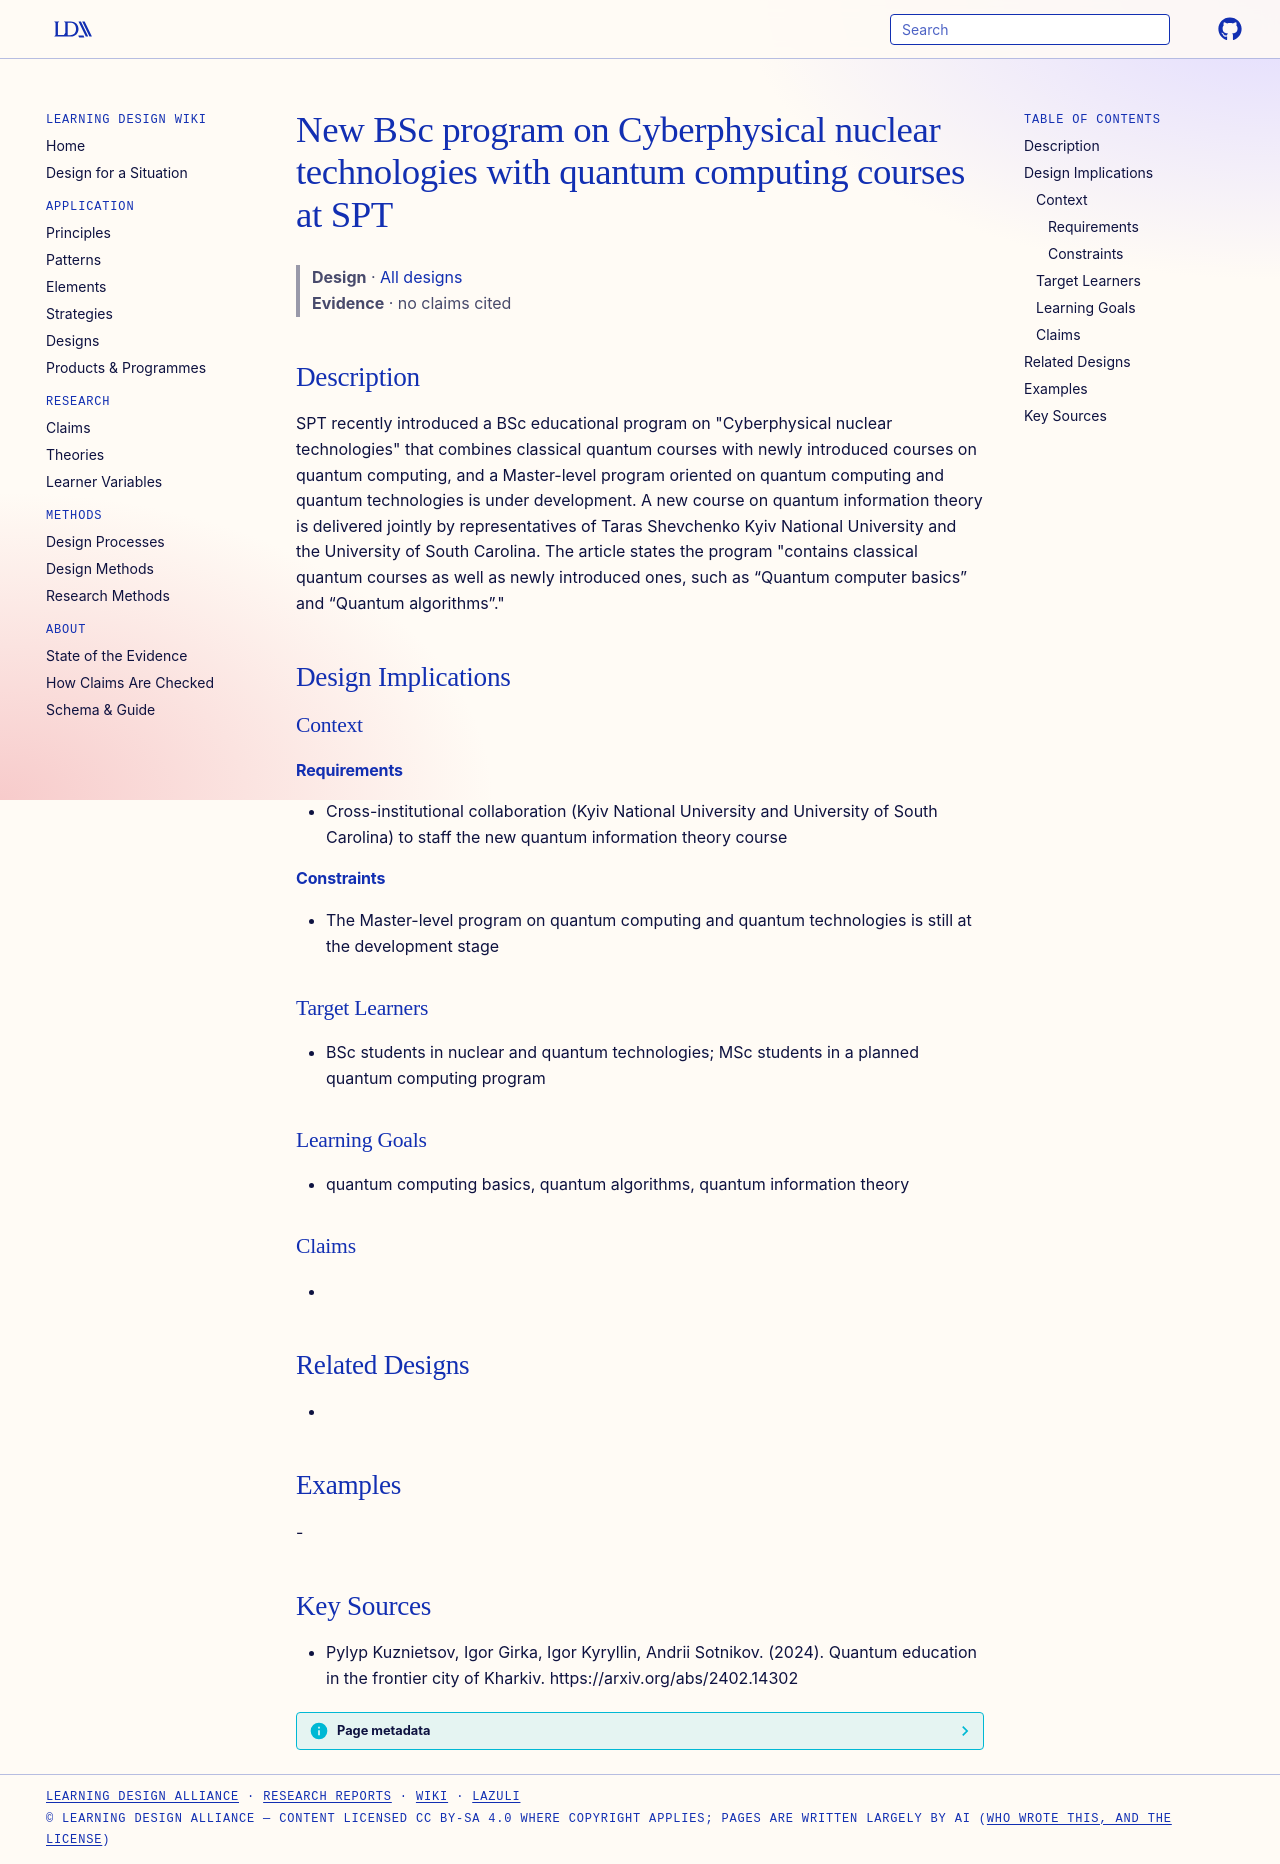

repository: Learning-Design-Alliance/learning-wiki · page: designs/spt-cyberphysical-nuclear-technologies-bsc-program/index.html · generator: mkdocs

---
type: design
id: spt-cyberphysical-nuclear-technologies-bsc-program
title: New BSc program on Cyberphysical nuclear technologies with quantum computing courses at SPT
description: "SPT recently introduced a BSc educational program on \"Cyberphysical nuclear technologies\" that combines classical quantum courses with newly introduced courses on quantum computing, and a Master-level program oriented..."
status: review
generated:
  by: "process:settle-candidates"
  at: 2026-11-20
sources:
  - id: pylyp-kuznietsov-2024
    resource: "https://arxiv.org/abs/2402.14302"
    title: "Pylyp Kuznietsov, Igor Girka, Igor Kyryllin, Andrii Sotnikov. (2024). Quantum education in the frontier city of Kharkiv. https://arxiv.org/abs/2402.14302"
    author: Pylyp Kuznietsov, Igor Girka, Igor Kyryllin, Andrii Sotnikov
---

# New BSc program on Cyberphysical nuclear technologies with quantum computing courses at SPT

> **Design** · [All designs](index.md)
> **Evidence** · no claims cited

## Description
SPT recently introduced a BSc educational program on "Cyberphysical nuclear technologies" that combines classical quantum courses with newly introduced courses on quantum computing, and a Master-level program oriented on quantum computing and quantum technologies is under development. A new course on quantum information theory is delivered jointly by representatives of Taras Shevchenko Kyiv National University and the University of South Carolina. The article states the program "contains classical quantum courses as well as newly introduced ones, such as “Quantum computer basics” and “Quantum algorithms”."

## Design Implications

### Context
#### Requirements
- Cross-institutional collaboration (Kyiv National University and University of South Carolina) to staff the new quantum information theory course
#### Constraints
- The Master-level program on quantum computing and quantum technologies is still at the development stage

### Target Learners
- BSc students in nuclear and quantum technologies; MSc students in a planned quantum computing program

### Learning Goals
- quantum computing basics, quantum algorithms, quantum information theory

### Claims
- 

## Related Designs
- 

## Examples
-

## Key Sources
- Pylyp Kuznietsov, Igor Girka, Igor Kyryllin, Andrii Sotnikov. (2024). Quantum education in the frontier city of Kharkiv. https://arxiv.org/abs/2402.14302
